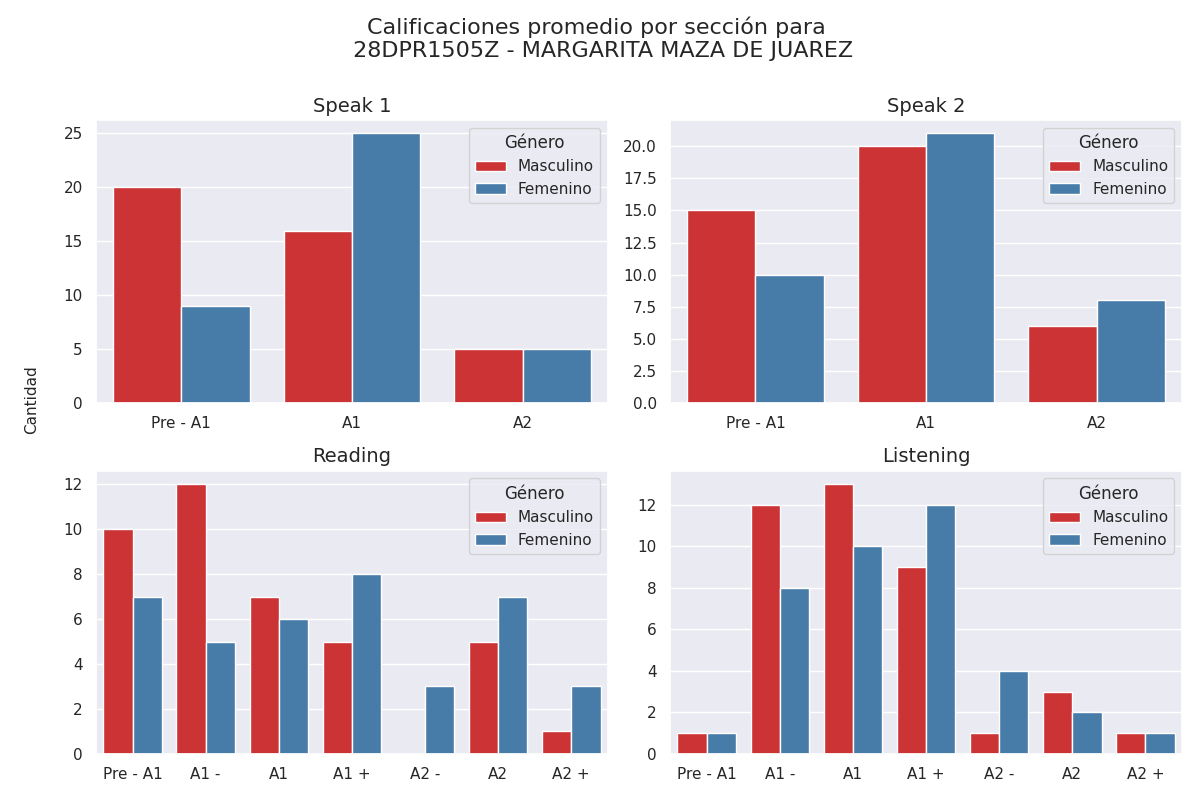

Values plotted in this chart, from the file beside it:
Sección, Calificación, Cantidad de alumnos con esa calificación, Género
speak 1, Pre - A1, 20, Masculino
speak 1, A1, 16, Masculino
speak 1, A2, 5, Masculino
speak 2, Pre - A1, 15, Masculino
speak 2, A1, 20, Masculino
speak 2, A2, 6, Masculino
reading, Pre - A1, 10, Masculino
reading, A1 -, 12, Masculino
reading, A1, 7, Masculino
reading, A1 +, 5, Masculino
reading, A2 -, 0, Masculino
reading, A2, 5, Masculino
reading, A2 +, 1, Masculino
listening, Pre - A1, 1, Masculino
listening, A1 -, 12, Masculino
listening, A1, 13, Masculino
listening, A1 +, 9, Masculino
listening, A2 -, 1, Masculino
listening, A2, 3, Masculino
listening, A2 +, 1, Masculino
speak 1, Pre - A1, 9, Femenino
speak 1, A1, 25, Femenino
speak 1, A2, 5, Femenino
speak 2, Pre - A1, 10, Femenino
speak 2, A1, 21, Femenino
speak 2, A2, 8, Femenino
reading, Pre - A1, 7, Femenino
reading, A1 -, 5, Femenino
reading, A1, 6, Femenino
reading, A1 +, 8, Femenino
reading, A2 -, 3, Femenino
reading, A2, 7, Femenino
reading, A2 +, 3, Femenino
listening, Pre - A1, 1, Femenino
listening, A1 -, 8, Femenino
listening, A1, 10, Femenino
listening, A1 +, 12, Femenino
listening, A2 -, 4, Femenino
listening, A2, 2, Femenino
listening, A2 +, 1, Femenino
